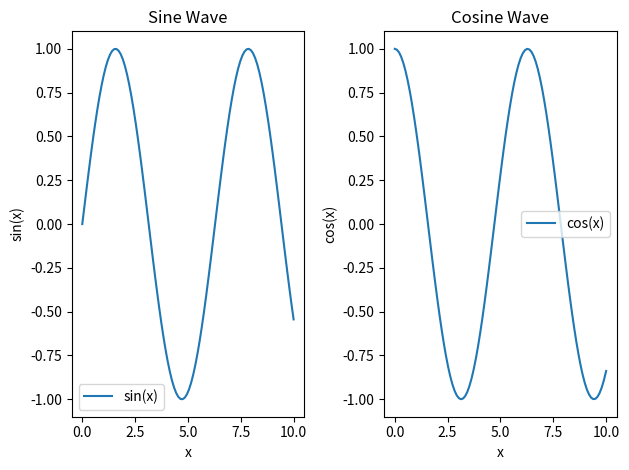

This chart was generated by the following Python code:
import matplotlib.pyplot as plt
import numpy as np

# x-values from 0 to 10
x = np.linspace(0, 10, 100)

# Sine and Cosine values
y1 = np.sin(x)
y2 = np.cos(x)

# First subplot - Sine Wave
plt.subplot(1, 2, 1)
plt.plot(x, y1, label='sin(x)')
plt.title('Sine Wave')
plt.xlabel('x')
plt.ylabel('sin(x)')
plt.legend()

# Second subplot - Cosine Wave
plt.subplot(1, 2, 2)
plt.plot(x, y2, label='cos(x)')
plt.title('Cosine Wave')
plt.xlabel('x')
plt.ylabel('cos(x)')
plt.legend()

# Adjust layout to prevent overlap
plt.tight_layout()

plt.show()
